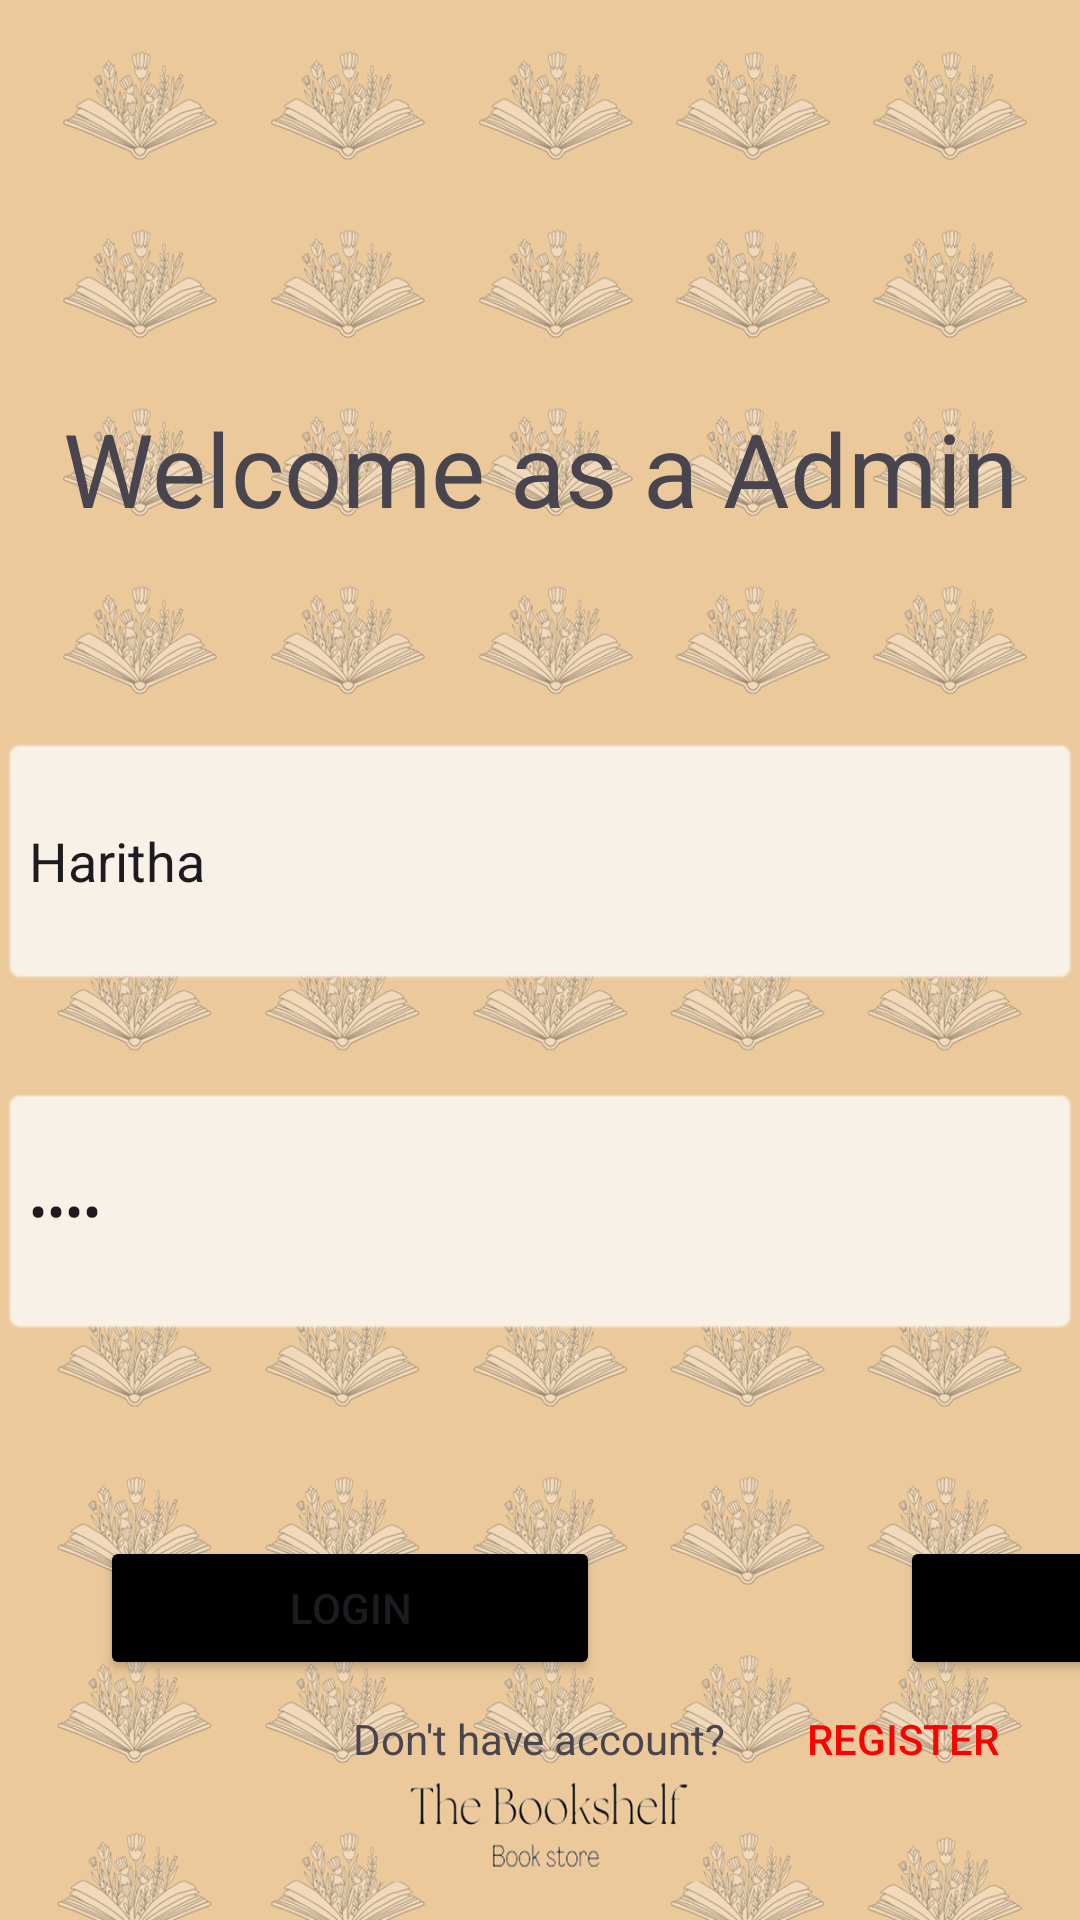

The Android layout XML behind this screen, and the referenced resources:
<!-- AndroidManifest.xml: application theme Theme.TheBookShelf -->
<!-- res/layout/activity_admin_login.xml -->
<?xml version="1.0" encoding="utf-8"?>
<RelativeLayout xmlns:android="http://schemas.android.com/apk/res/android"
    xmlns:app="http://schemas.android.com/apk/res-auto"
    xmlns:tools="http://schemas.android.com/tools"
    android:layout_width="match_parent"
    android:layout_height="match_parent"
    android:background="@drawable/loginbackground"
    tools:context=".Admin.AdminLoginActivity">

    <TextView
        android:id="@+id/txtwelcome"
        android:layout_width="match_parent"
        android:layout_height="wrap_content"
        android:layout_centerInParent="false"
        android:layout_centerVertical="false"
        android:layout_marginTop="400px"
        android:gravity="center"
        android:text="Welcome as a Admin"
        android:textSize="34sp" />

    <EditText
        android:id="@+id/txtAdminloginUname"
        android:layout_width="1100px"
        android:layout_height="250px"
        android:text="Haritha"
        android:layout_below="@+id/txtwelcome"
        android:layout_centerHorizontal="true"
        android:layout_marginTop="200px"
        android:background="@android:drawable/editbox_background"
        android:backgroundTint="@color/peach"
        android:hint="User name" />

    <EditText
        android:layout_width="1100px"
        android:layout_height="250px"
        android:layout_below="@+id/txtAdminloginUname"
        android:layout_centerHorizontal="true"
        android:layout_marginTop="100px"
        android:text="NIBM"
        android:background="@android:drawable/editbox_background"
        android:backgroundTint="@color/peach"
        android:id="@+id/txtAdminloginpassword"
        android:inputType="textPassword"
        android:hint="Password" />

    <LinearLayout
        android:layout_width="match_parent"
        android:layout_height="wrap_content"
        android:orientation="horizontal"
        android:id="@+id/layoutbtn"
        android:layout_below="@+id/txtAdminloginpassword">

    <Button
        android:layout_width="500px"
        android:layout_height="wrap_content"
        android:text="Login"
        android:layout_centerHorizontal="true"
        android:layout_marginLeft="100px"

        android:layout_below="@+id/txtAdminloginpassword"
        android:backgroundTint="@color/black"
        android:id="@+id/btnadminlogin"
        android:layout_marginTop="200px"/>

    <Button
        android:layout_width="500px"
        android:layout_height="wrap_content"
        android:text="Back"
        android:layout_centerHorizontal="true"
        android:layout_below="@+id/btnadminlogin"
        android:backgroundTint="@color/black"
        android:layout_marginLeft="300px"

        android:id="@+id/btnadminBack"
        android:layout_marginTop="200px"/>
    </LinearLayout>

    <TextView
        android:layout_width="wrap_content"
        android:layout_height="wrap_content"
        android:text="Don't have account?"
        android:layout_below="@+id/layoutbtn"
        android:layout_marginTop="10dp"
        android:layout_centerHorizontal="true"
        android:id="@+id/txtrgister"
        android:onClick="registerAdmin"/>

    <Button
        android:id="@+id/btnregister"
        android:layout_width="370px"
        android:layout_height="wrap_content"
        android:layout_below="@+id/txtAdminloginpassword"
        android:layout_alignBaseline="@+id/txtrgister"
        android:layout_centerHorizontal="true"
        android:layout_toEndOf="@+id/txtrgister"
        android:background="@android:drawable/menuitem_background"
        android:backgroundTintMode="add"
        android:onClick="registerUser"
        android:text="Register"
        android:textColor="#FF0000" />



</RelativeLayout>
<!-- resources referenced by this layout -->
<resources>
  <color name="black">#FF000000</color>
  <color name="peach">#F8F1E7</color>
  <!-- drawable loginbackground: jpg bitmap (drawable, 652261 bytes) -->
  <style name="Theme.TheBookShelf" parent="Base.Theme.TheBookShelf" />
  <style name="Base.Theme.TheBookShelf" parent="Theme.Material3.DayNight.NoActionBar">
          
          <item name="colorPrimary">@color/black</item>    </style>
</resources>
